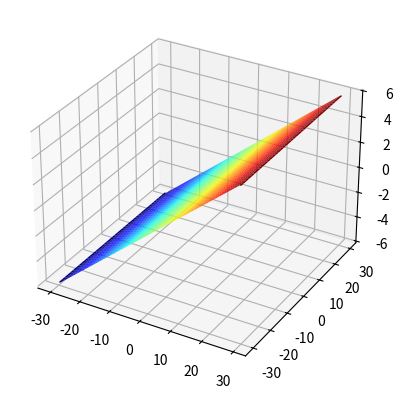

This chart was generated by the following Python code: (Note: this script raises an exception after producing the figure.)
'''Program to model spiral waves using FHN equations - spiral perturbation'''
import numpy as np
import matplotlib.pyplot as pyplot
import matplotlib.animation as animation
from mpl_toolkits.mplot3d import Axes3D
from matplotlib import cm
from mpl_toolkits.axes_grid1 import make_axes_locatable



epsilon, beta, gamma = 0.3, 0.7, 0.5 

dt,totalT = 0.05, 3.0
numbertimeSteps = totalT / dt
timeArray = np.arange(0,totalT, dt)

xMin,xMax,dx = -30.0, 30.0, 0.5
xAxis = np.arange(xMin , xMax , dx) #set x axis 
yMin,yMax,dy = -30.0, 30.0, 0.5
yAxis = np.arange(yMin , yMax , dy) #set y axis

u = np.zeros((np.size(yAxis),np.size(xAxis)), dtype=float)
v = np.zeros((np.size(yAxis),np.size(xAxis)), dtype=float)
uMin, uMax = np.zeros(int(numbertimeSteps)), np.zeros(int(numbertimeSteps))

#uData = np.zeros(( int(numbertimeSteps),  ))  #create 2d array to record variation in u over time
#vData = np.zeros(( int(numbertimeSteps), )) #create 2d array to record variation in u over time

uData, vData = [], []

zeta = 1.0
c = 0.2 #0.1 singular spiral, 0.2 two spirals

def setinitialData():       
    x, y = np.meshgrid(xAxis,yAxis)
    u = c * x
    v = c * y 
    
    return u,v

def f(u,v):
    f = u - (1.0 / 3.0) * u ** 3 - v
    return f

def g(u,v):
    g = u + beta - gamma * v
    return g

def grad2U(u):    
    grad2u = np.zeros( (np.size(u[:,0]), np.size(u[0,:])) )

    for j in range(1,np.size(grad2u[:,0])-1): 
        for i in range(1,np.size(grad2u[0,:])-1):       
            grad2u[j,i] = (u[j,i+1] + u[j,i-1] + u[j+1,i] + u[j-1,i] - 4*u[j,i]) / dx ** 2   #dx and dy are same size

    return grad2u

def timeStep(u_i,v_i):
    u_n, v_n = setinitialData()

    #no flux boundary conditions
    u_n[0,:], u_n[-1,:] = u_n[1,:], u_n[-2,:]
    u_n[:,0], u_n[:,-1] = u_n[:,1], u_n[:,-2]
    v_n[0,:], v_n[-1,:] = v_n[1,:], v_n[-2,:]
    v_n[:,0], v_n[:,-1] = v_n[:,1], v_n[:,-2]
    
    
    for i in range(int(numbertimeSteps)):
        u_i, v_i =  u_n.copy(), v_n.copy()
        #uData[i, :], vData[i, :] = u_n , v_n
        uData.append(u_n)
        vData.append(v_n)
        u_n = u_i + (1 / epsilon) * f(u_i,v_i) * dt + grad2U(u_i) * dt
        v_n = v_i + epsilon * g(u_i,v_i) * dt
    
        #hardcode no flux boundary conditions each timetstep
        u_n[0,:], u_n[-1,:] = u_n[1,:], u_n[-2,:]
        u_n[:,0], u_n[:,-1] = u_n[:,1], u_n[:,-2]
        v_n[0,:], v_n[-1,:] = v_n[1,:], v_n[-2,:]
        v_n[:,0], v_n[:,-1] = v_n[:,1], v_n[:,-2] 
        
        
        uMax[i] = np.max(u_n)
    return uData, vData
        
        
def animate(i, uData, surf):
    ax1.clear()
    x = xAxis
    y = yAxis
    X, Y = np.meshgrid(x,y)
    Z = uData[i+1]
    surf = ax1.plot_surface(X,Y,Z, cmap=cm.jet)

    return surf,


                
if __name__ == "__main__":       
  uData, vData = timeStep(u,v) 
     
  fig = pyplot.figure()
  ax1 = fig.add_subplot(111, projection='3d')
  
  x = xAxis
  y = yAxis
  X, Y = np.meshgrid(x,y)
  Z = uData[0]
  surf = ax1.plot_surface(X,Y,Z,cmap=cm.jet)

  
  
  anim = animation.FuncAnimation(fig, animate, frames=int(numbertimeSteps-1), interval=0,fargs=(uData,surf,), repeat_delay=1000)
 
  Z = uData[np.argmax(uMax)]
  m = cm.ScalarMappable(cmap=cm.jet)
  m.set_array(Z)
  fig.colorbar(m)


  pyplot.show()
    
